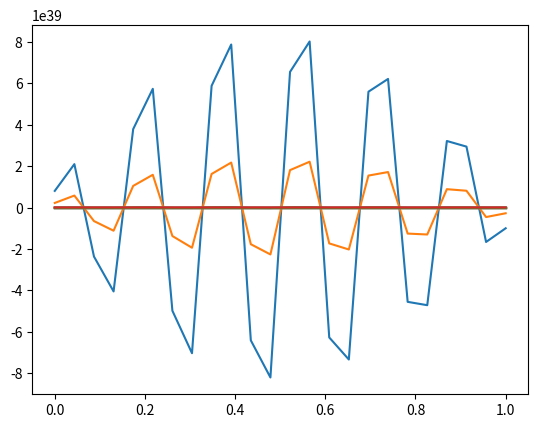

Recreate this plot in Python.
import numpy as np
from matplotlib import pyplot as plt

# Grid point
N = 25
x = np.linspace(0,1,num=N-1)
dx = x[1]-x[0]
dt = 0.001
U = 0.5


A_diag = np.eye(N-1,N-1,k=1) * (1/dx**2)
A_diag = A_diag + np.eye(N-1,N-1,k=-1) * (-1/dx**2)
A_diag[0][N-2] = 1/2*dx
A_diag[N-2][0] = -1/2*dx

B = np.zeros((N-1,1))

u = np.exp(-(-x-0.5)**2/0.1**2)

for i in range(1,int((1/dt))):
    u = u + (-U * (np.dot(A_diag,u) + B) * dt)

print(A_diag)
print(B)
print(u)

plt.plot(x,u)
plt.show()
